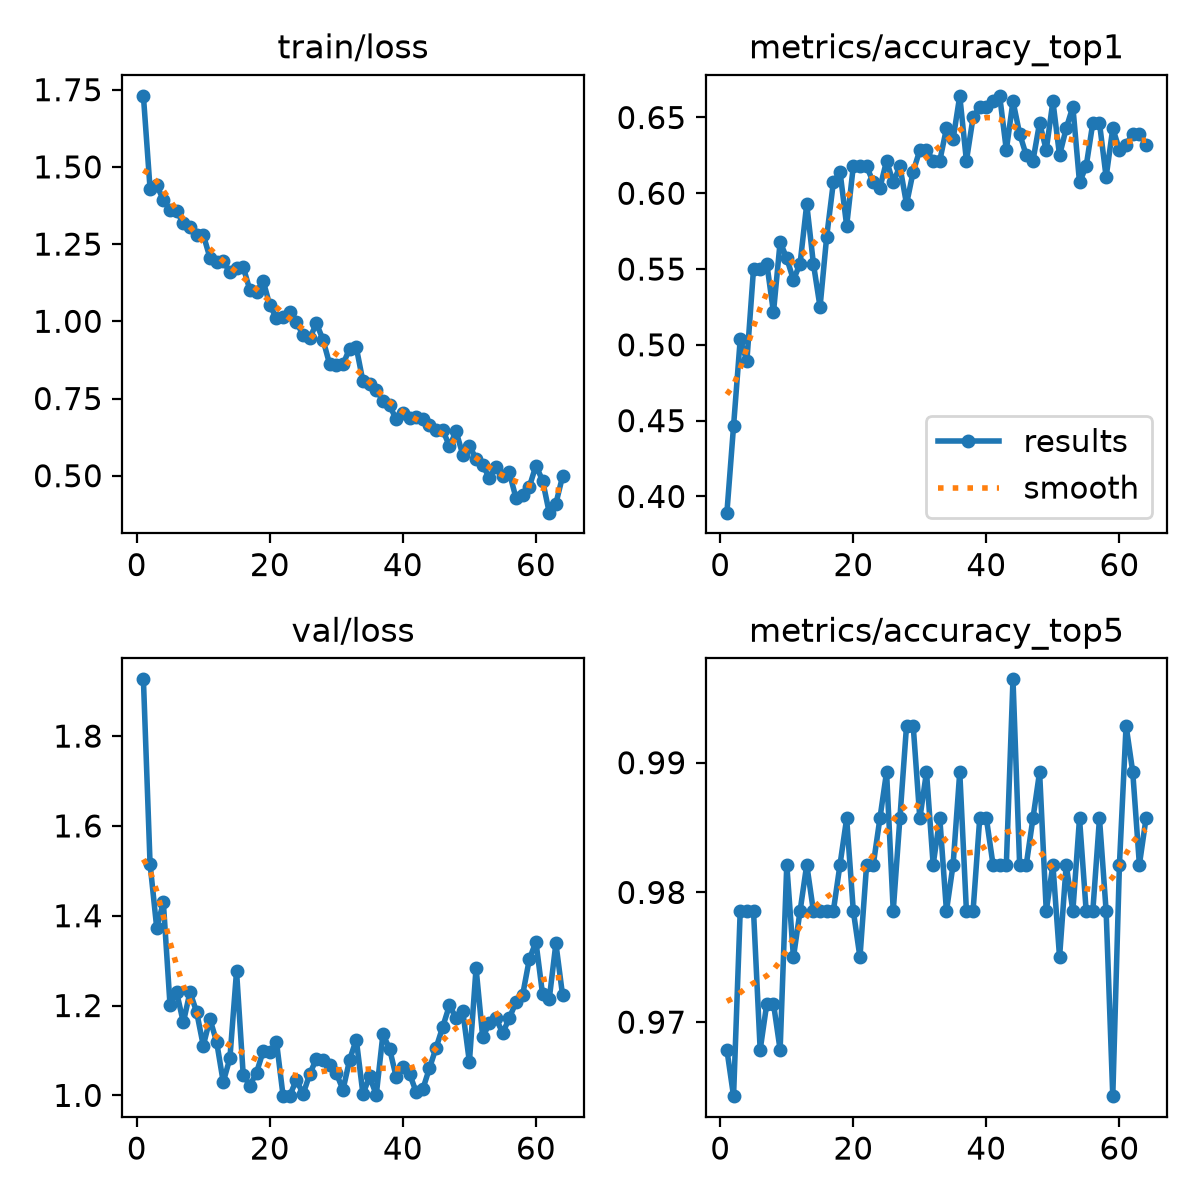

Source data for this figure (header and first rows):
epoch, time, train/loss, metrics/accuracy_top1, metrics/accuracy_top5, val/loss, lr/pg0, lr/pg1, lr/pg2
1, 30.4, 1.73, 0.3893, 0.9679, 1.926, 0.0002744, 0.0002744, 0.0002744
2, 50.8, 1.43, 0.4464, 0.9643, 1.516, 0.0005466, 0.0005466, 0.0005466
3, 67.46, 1.441, 0.5036, 0.9786, 1.373, 0.0008133, 0.0008133, 0.0008133
4, 84.96, 1.393, 0.4893, 0.9786, 1.43, 0.0008083, 0.0008083, 0.0008083
5, 101.7, 1.36, 0.55, 0.9786, 1.201, 0.0008, 0.0008, 0.0008
6, 116.8, 1.357, 0.55, 0.9679, 1.23, 0.0007918, 0.0007918, 0.0007918
7, 132.9, 1.317, 0.5536, 0.9714, 1.162, 0.0007835, 0.0007835, 0.0007835
8, 148.5, 1.305, 0.5214, 0.9714, 1.23, 0.0007753, 0.0007753, 0.0007753
9, 164.5, 1.281, 0.5679, 0.9679, 1.186, 0.000767, 0.000767, 0.000767
10, 181.1, 1.28, 0.5571, 0.9821, 1.111, 0.0007588, 0.0007588, 0.0007588
11, 196.8, 1.206, 0.5429, 0.975, 1.17, 0.0007505, 0.0007505, 0.0007505
12, 213.4, 1.193, 0.5536, 0.9786, 1.12, 0.0007423, 0.0007423, 0.0007423
13, 229.4, 1.194, 0.5929, 0.9821, 1.03, 0.000734, 0.000734, 0.000734
14, 244.1, 1.16, 0.5536, 0.9786, 1.083, 0.0007258, 0.0007258, 0.0007258
15, 260.1, 1.172, 0.525, 0.9786, 1.277, 0.0007175, 0.0007175, 0.0007175
16, 275.8, 1.176, 0.5714, 0.9786, 1.046, 0.0007093, 0.0007093, 0.0007093
17, 292.3, 1.101, 0.6071, 0.9786, 1.022, 0.0007011, 0.0007011, 0.0007011
18, 307.8, 1.094, 0.6143, 0.9821, 1.051, 0.0006928, 0.0006928, 0.0006928
19, 323.9, 1.131, 0.5786, 0.9857, 1.098, 0.0006846, 0.0006846, 0.0006846
20, 340.3, 1.052, 0.6179, 0.9786, 1.098, 0.0006763, 0.0006763, 0.0006763
21, 356.2, 1.011, 0.6179, 0.975, 1.12, 0.0006681, 0.0006681, 0.0006681
22, 371.6, 1.012, 0.6179, 0.9821, 0.9982, 0.0006598, 0.0006598, 0.0006598
23, 387.7, 1.03, 0.6071, 0.9821, 0.9992, 0.0006516, 0.0006516, 0.0006516
24, 403.6, 0.9971, 0.6036, 0.9857, 1.035, 0.0006433, 0.0006433, 0.0006433
25, 420.2, 0.9556, 0.6214, 0.9893, 1.003, 0.0006351, 0.0006351, 0.0006351
26, 437.2, 0.9447, 0.6071, 0.9786, 1.047, 0.0006268, 0.0006268, 0.0006268
27, 452.3, 0.9935, 0.6179, 0.9857, 1.082, 0.0006186, 0.0006186, 0.0006186
28, 469.3, 0.9403, 0.5929, 0.9929, 1.079, 0.0006103, 0.0006103, 0.0006103
29, 483.2, 0.8604, 0.6143, 0.9929, 1.068, 0.0006021, 0.0006021, 0.0006021
30, 499.9, 0.858, 0.6286, 0.9857, 1.049, 0.0005938, 0.0005938, 0.0005938
31, 516.2, 0.8609, 0.6286, 0.9893, 1.012, 0.0005856, 0.0005856, 0.0005856
32, 532.1, 0.9117, 0.6214, 0.9821, 1.08, 0.0005774, 0.0005774, 0.0005774
33, 548, 0.9152, 0.6214, 0.9857, 1.124, 0.0005691, 0.0005691, 0.0005691
34, 564.3, 0.8053, 0.6429, 0.9786, 1.003, 0.0005609, 0.0005609, 0.0005609
35, 580.4, 0.798, 0.6357, 0.9821, 1.042, 0.0005526, 0.0005526, 0.0005526
36, 596.7, 0.778, 0.6643, 0.9893, 1.001, 0.0005444, 0.0005444, 0.0005444
37, 611.1, 0.7426, 0.6214, 0.9786, 1.136, 0.0005361, 0.0005361, 0.0005361
38, 627.5, 0.728, 0.65, 0.9786, 1.104, 0.0005279, 0.0005279, 0.0005279
39, 643.9, 0.6822, 0.6571, 0.9857, 1.041, 0.0005196, 0.0005196, 0.0005196
40, 659.7, 0.7042, 0.6571, 0.9857, 1.063, 0.0005114, 0.0005114, 0.0005114
41, 675.9, 0.6876, 0.6607, 0.9821, 1.048, 0.0005031, 0.0005031, 0.0005031
42, 692.1, 0.6904, 0.6643, 0.9821, 1.008, 0.0004949, 0.0004949, 0.0004949
43, 708.1, 0.6833, 0.6286, 0.9821, 1.014, 0.0004866, 0.0004866, 0.0004866
44, 723.6, 0.6636, 0.6607, 0.9964, 1.061, 0.0004784, 0.0004784, 0.0004784
45, 741.7, 0.6469, 0.6393, 0.9821, 1.106, 0.0004701, 0.0004701, 0.0004701
46, 758.7, 0.6479, 0.625, 0.9821, 1.153, 0.0004619, 0.0004619, 0.0004619
47, 776.2, 0.5957, 0.6214, 0.9857, 1.2, 0.0004537, 0.0004537, 0.0004537
48, 793.4, 0.6436, 0.6464, 0.9893, 1.172, 0.0004454, 0.0004454, 0.0004454
49, 810.3, 0.5682, 0.6286, 0.9786, 1.188, 0.0004372, 0.0004372, 0.0004372
50, 826, 0.597, 0.6607, 0.9821, 1.074, 0.0004289, 0.0004289, 0.0004289
51, 843.4, 0.5548, 0.625, 0.975, 1.284, 0.0004207, 0.0004207, 0.0004207
52, 859.6, 0.5332, 0.6429, 0.9821, 1.129, 0.0004124, 0.0004124, 0.0004124
53, 875.9, 0.4941, 0.6571, 0.9786, 1.16, 0.0004042, 0.0004042, 0.0004042
54, 892.9, 0.5293, 0.6071, 0.9857, 1.171, 0.0003959, 0.0003959, 0.0003959
55, 908.5, 0.4995, 0.6179, 0.9786, 1.139, 0.0003877, 0.0003877, 0.0003877
56, 925.1, 0.5106, 0.6464, 0.9786, 1.172, 0.0003794, 0.0003794, 0.0003794
57, 941.4, 0.4279, 0.6464, 0.9857, 1.208, 0.0003712, 0.0003712, 0.0003712
58, 957.7, 0.438, 0.6107, 0.9786, 1.223, 0.0003629, 0.0003629, 0.0003629
59, 974.9, 0.4633, 0.6429, 0.9643, 1.303, 0.0003547, 0.0003547, 0.0003547
60, 990.8, 0.5328, 0.6286, 0.9821, 1.342, 0.0003464, 0.0003464, 0.0003464
... 4 more rows
